Run: headless pygame with SDL's dummy video driver; simulated clock (each Clock.tick advances the game by its frame time, no real sleeping); random seed 0; keys injected as events and as key.get_pressed() state; no mouse input.
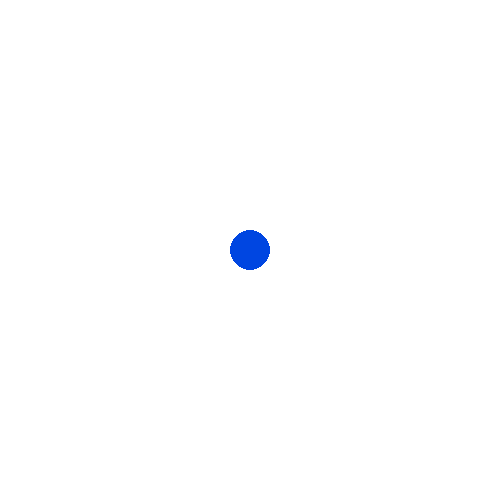
Frame 1 of 4 · flips 1–60 · no input
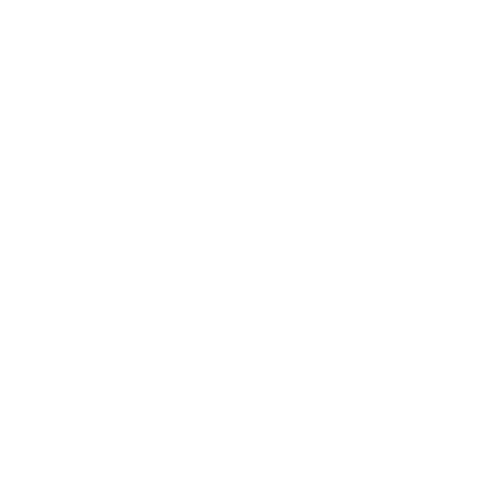
Frame 2 of 4 · flips 61–180 · tapped SPACE, RETURN · held RIGHT (→), D
Frame 3 of 4 · flips 181–300 · held DOWN (↓), S · screen unchanged from frame 2, image omitted
Frame 4 of 4 · flips 301–420 · held LEFT (←), A, UP (↑), W · screen unchanged from frame 3, image omitted

The pygame program that drew these frames:

# Практическая работа № 01-1(PyGame)
# источник: https://younglinux.info/pygame/key
# Пусть в центре окна имеется круг, который можно двигать по горизонтали клавишами стрелок клавиатуры.
# Сделать так, чтобы круг с той же скоростью, т. е. постепенно, возвращался назад в исходную точку, когда клавиша отпускается.

import pygame
import sys

FPS = 60
W = 500  # ширина экрана
H = 500  # высота экрана
WHITE = (255, 255, 255)
BLUE = (0, 70, 225)

sc = pygame.display.set_mode((W, H))
clock = pygame.time.Clock()

# координаты и радиус круга (стартуем с серидины виджета)
X = x = W // 2 # X - исходные  x - фактические
Y = y = H // 2
r = 20

while True:
    for i in pygame.event.get():
        if i.type == pygame.QUIT:
            sys.exit()

        elif i.type == pygame.KEYUP:
            if i.key in [pygame.K_LEFT,
                         pygame.K_RIGHT,
                         pygame.K_UP,
                         pygame.K_DOWN]:
                x = X
                y = Y

    sc.fill(WHITE)
    pygame.draw.circle(sc, BLUE, (x, y), r)
    pygame.display.update()

    keys = pygame.key.get_pressed()

    if keys[pygame.K_LEFT]:
        x -= 3
    elif keys[pygame.K_RIGHT]:
        x += 3

    elif keys[pygame.K_UP]:
        y -= 3

    elif keys[pygame.K_DOWN]:
        y += 3

    # Ограничение количества кадров в секунду, благодаря чему становится
    clock.tick(FPS) # проще просчитывать анимации и синхронизировать события
